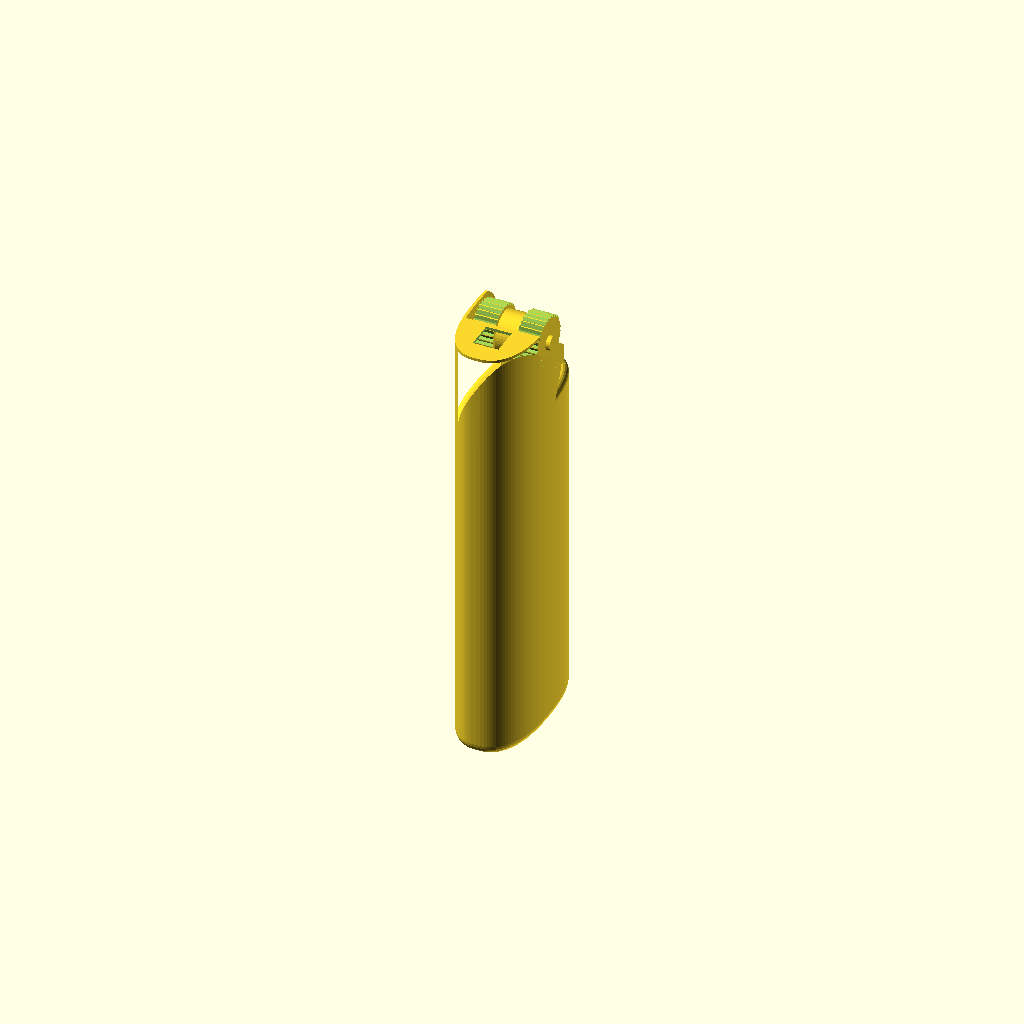
Cell 1 — every parameter at its default value.
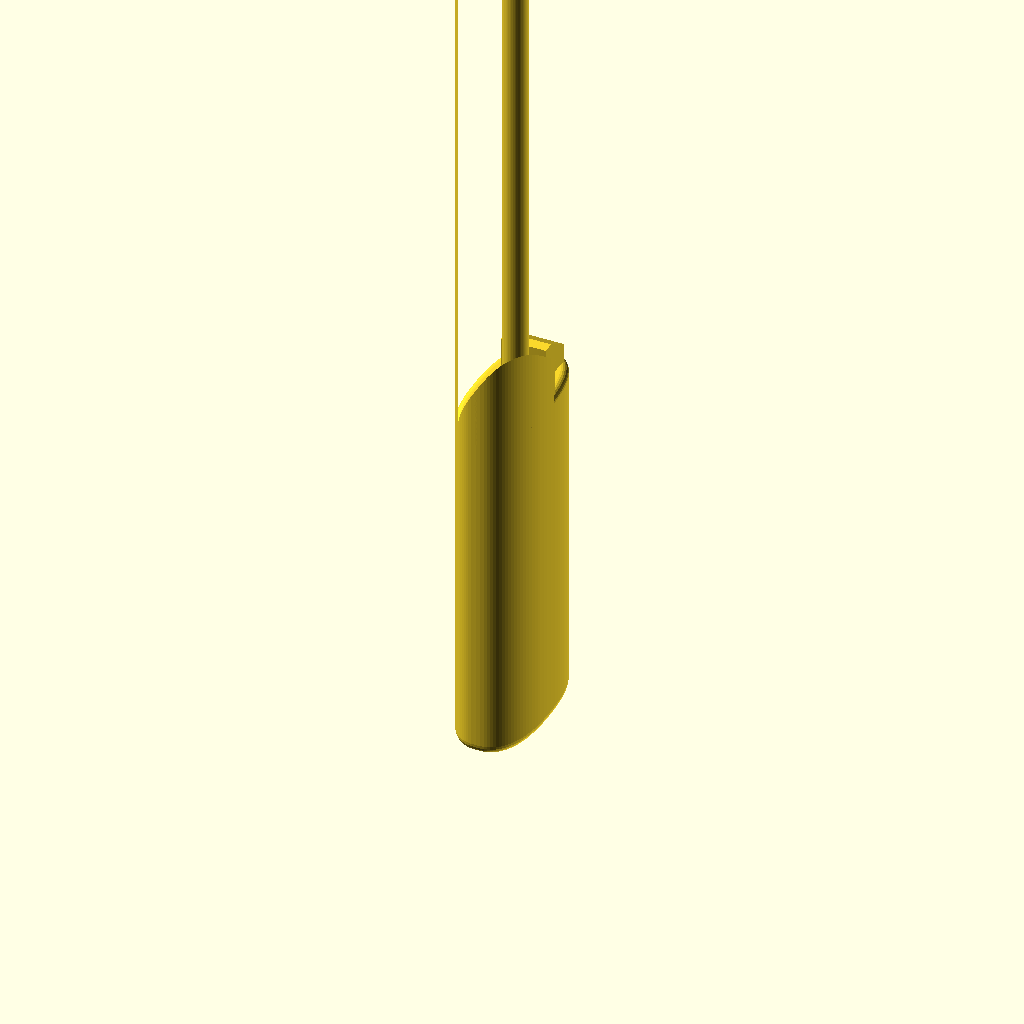
Cell 2: the same model with HEIGHT = 124.
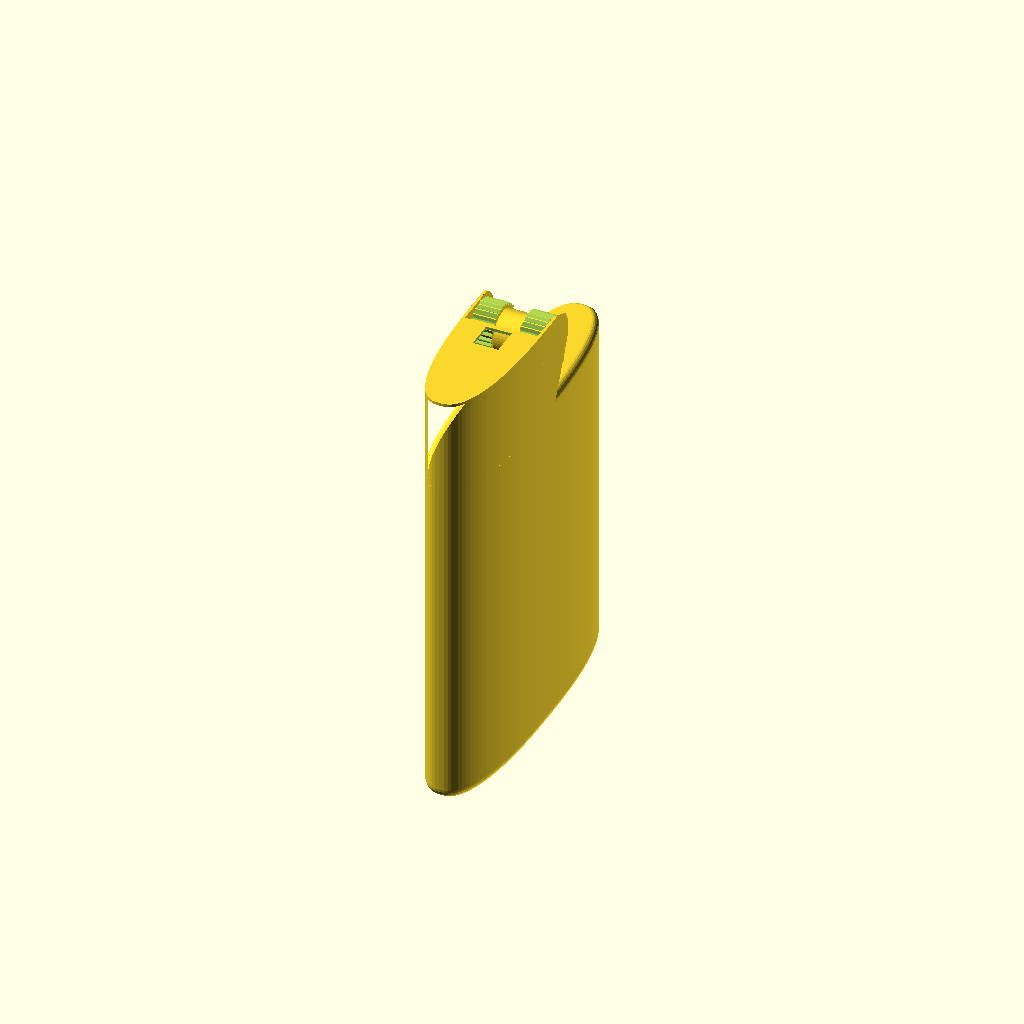
Cell 3 — WIDTH set to 44, the other parameters unchanged.
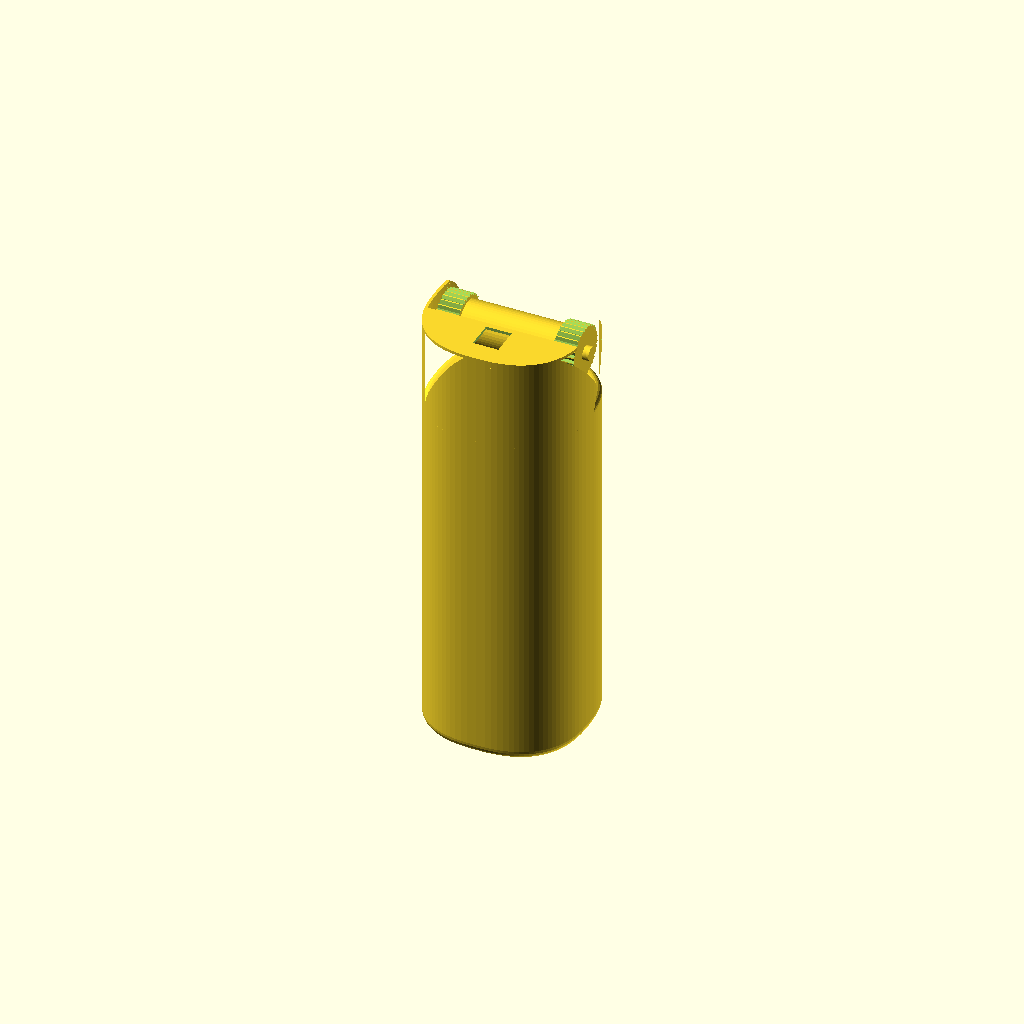
Cell 4: the same model with THICKNESS = 22.
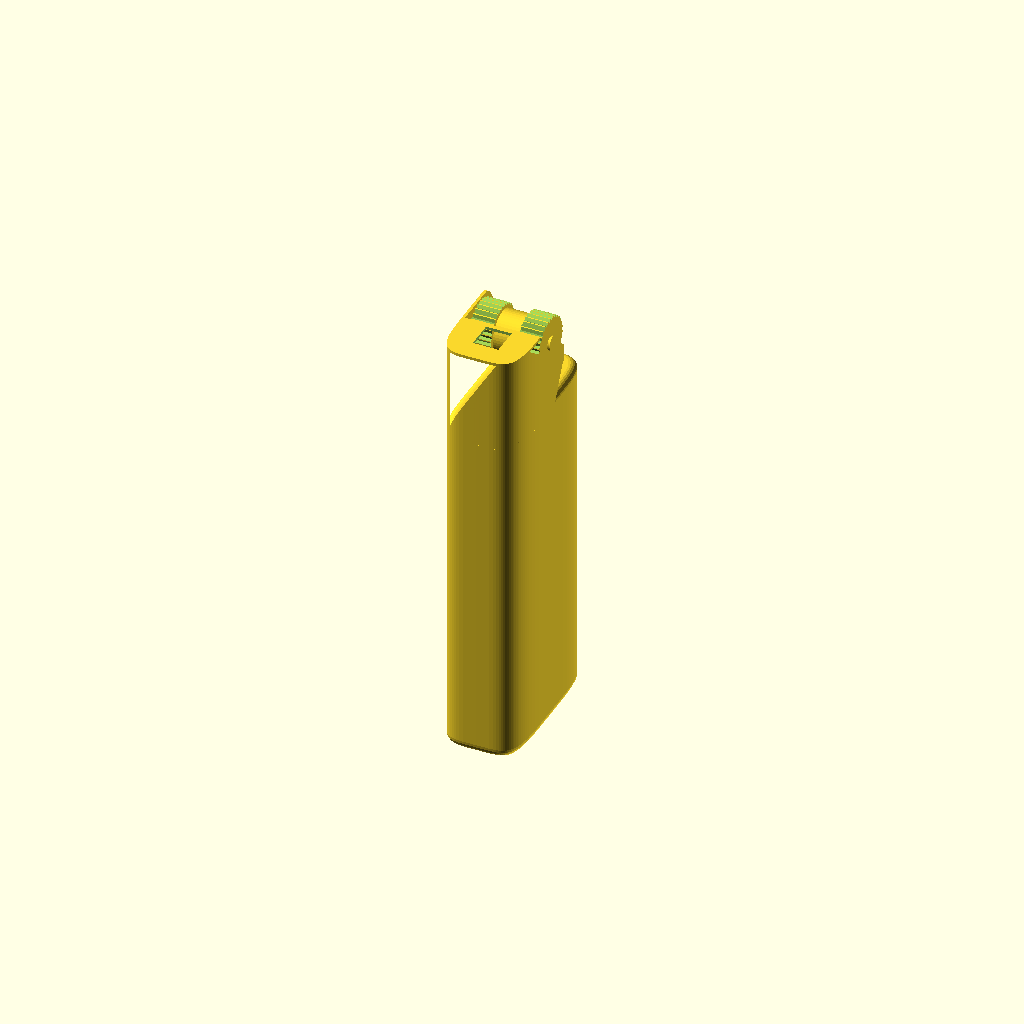
Cell 5: PROFILE_N = 5 (everything else at default).
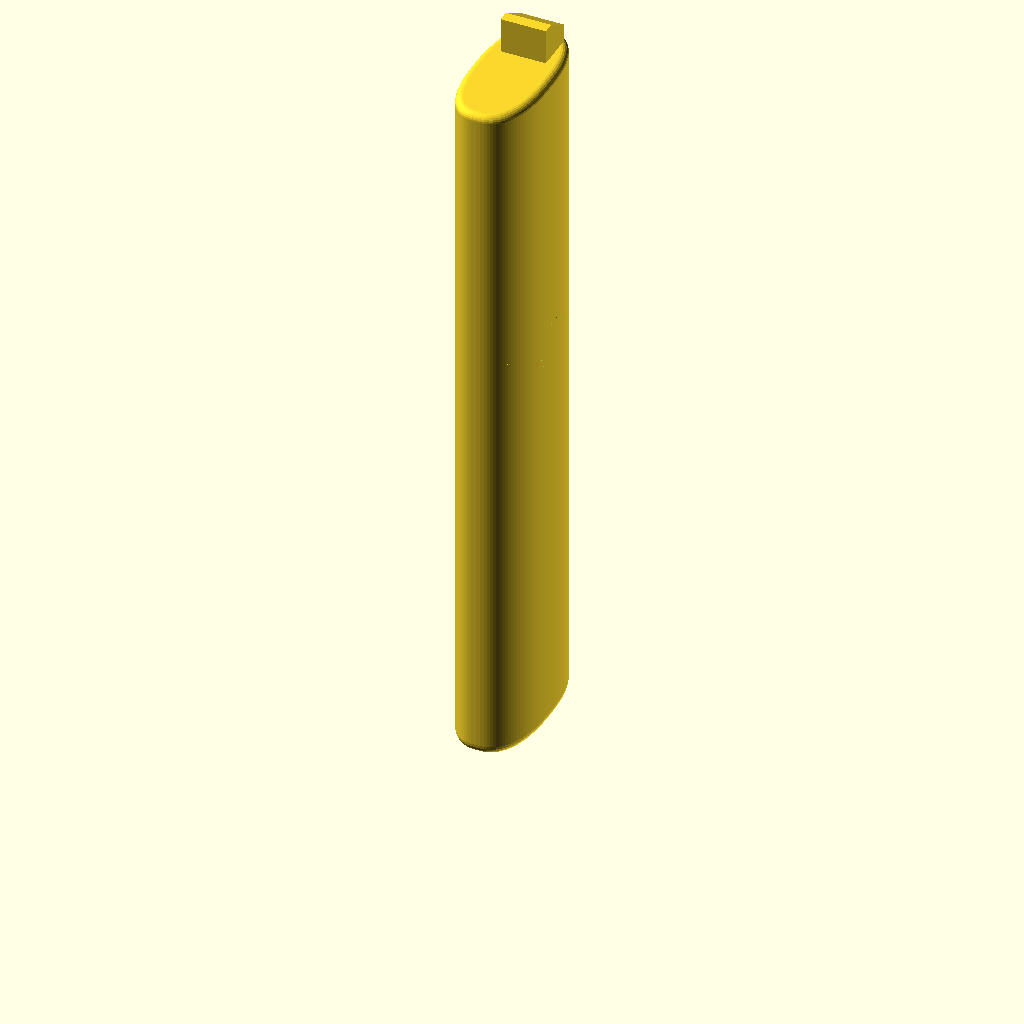
Cell 6: BODY_H = 100 (everything else at default).
One fixed orthographic camera (rotation 55°, 0°, 25°; colour scheme Cornfield) for every cell.
OpenSCAD source file models/cigarette-case/reference-objects/mini-bic-lighter.scad:
// BIC Mini lighter (model J25), as a reference object: a real-world item the cigarette case holds, shown in the assembly
// preview so that its fit can be seen: it goes into the box's round bay (BAY_ROUND) from the top and rests on the clip tab,
// above the mini holder. Upright (base down, as shown) the tab stops it, so it cannot reach the holder, which is intended.
// Turned upside down, with its wheel side (+Y here) towards the tab, its hood and wheel pass beside the tab and push the holder
// out through the box's floor: the hood ends 5.4 mm behind the centre and the tab only starts 6.3 mm out, so only the lever
// behind the wheel lands on the tab, 5.2 mm further on (docs/cigarette-case-assembly.md#reference-objects).
// The box's bay above the tab is fitted to this plan (THICKNESS, WIDTH, PROFILE_N and plan(), copied as LIGHTER_* into the box
// file; a test keeps them equal): the lighter is a third-party object, so every fit lives in the case box, never in this file's
// confirmed dimensions. It is never printed and never part of the ZIP. The
// preview loads mini-bic-lighter.stl, which is this file rendered (see docs/cigarette-case-assembly.md#reference-objects);
// render it again after any change here.
//
// Frame: millimetres, Z up, underside on z = 0, centred on the Z axis. The width (WIDTH) runs along Y, the thickness
// (THICKNESS) along X. The top, from -Y to +Y: the metal hood over the burner, the spark wheel (axle along X, its rear half
// outside the hood) and the plastic lever (fork) that the thumb presses after rolling the wheel. The hood is the body's oval
// carried on upwards: its sides and front end follow the body's curve, flush with it.
//
// Overall size, confirmed by BIC's own specification (BIC Graphic, product 3460002360: 62 x 22 x 11 mm) and two retailer
// listings (4imprint UK and WE MAG: 22 x 62 x 11 mm; US listings give 7/8 x 2 7/16 in, 22.2 x 61.9 mm). The profile and
// the top are estimated from photographs and proportions: no published figure exists for them. Every estimated value is
// marked below. The body is opaque, as on every BIC lighter, so there is no fuel window. Detail inside the hood (burner,
// flint, child guard spring) is left out; only the outside shape matters for the fit.

$fn = 48;

// --- Confirmed ---
HEIGHT = 62;            // overall, underside to the top of the hood and wheel
WIDTH = 22;             // across the flat faces' long axis (Y)
THICKNESS = 11;         // across the flat faces (X)

// --- Estimated ---
PROFILE_N = 2.5;        // superellipse exponent of the body's oval plan: 2 is an ellipse, higher is squarer
BODY_H = 50;            // plastic body, underside to the shoulder the hood is crimped onto
BASE_ROUND = 1.5;       // rounded bottom edge
TOP_ROUND = 1;          // rounded shoulder edge
HOOD_WALL = 0.4;        // the hood's sheet metal; its outside is the body's plan, flush with the body
HOOD_Z0 = BODY_H - 1.5; // the hood's lower edge, crimped over the shoulder
FLAME_SLOT = [3.6, 4];  // opening in the hood's top over the burner, X by Y
FLAME_SLOT_Y = -6;      // its centre
WHEEL_D = 7.4;          // the two knurled thumb rings
WHEEL_W = 3.2;          // width of each thumb ring (X); the flint wheel fills the rest of the span between the cheeks
FLINT_WHEEL_D = 6;      // the steel wheel between them, which strikes the flint
WHEEL_Y = 1;            // wheel axle position (Y); the hood's rear edge follows the wheel
WHEEL_Z = HEIGHT - WHEEL_D / 2;
WHEEL_GAP = 0.1;        // between each thumb ring and the hood's cheek
KNURLS = 30;            // grooves around each thumb ring
LEVER_W = 6.4;          // lever across X, between the hood's cheeks
LEVER_Y = [3.4, 9];     // lever from the wheel to near the rear edge (Y)
LEVER_TOP = BODY_H + 5; // the thumb pad next to the wheel; the lever slopes down towards the rear

// Superellipse |x/a|^n + |y/b|^n = 1, inset by d on both axes (the body is convex, so the hull of insets rounds its edges).
function plan(d = 0, steps = 96) = [for (i = [0 : steps - 1]) let (t = 360 * i / steps, c = cos(t), s = sin(t))
  [(THICKNESS / 2 - d) * sign(c) * pow(abs(c), 2 / PROFILE_N), (WIDTH / 2 - d) * sign(s) * pow(abs(s), 2 / PROFILE_N)]];

// Half the plan's extent across X at y, with the same inset d: where the hood's cheeks are.
function plan_x(y, d = 0) = (THICKNESS / 2 - d) * pow(1 - pow(abs(y) / (WIDTH / 2 - d), PROFILE_N), 1 / PROFILE_N);

// The wheel's span across X: between the cheeks' inner faces where they are narrowest along the wheel, at its rear edge.
WHEEL_SPAN = 2 * (plan_x(WHEEL_Y + WHEEL_D / 2, HOOD_WALL) - WHEEL_GAP);

// Rounded edges as quarter-circle steps: an inset slice at each height, hulled together.
module body() {
  arc = 6;
  hull() {
    for (i = [0 : arc]) let (a = 90 * i / arc) {
      translate([0, 0, BASE_ROUND * (1 - sin(a))]) linear_extrude(height = 0.01) polygon(plan(BASE_ROUND * (1 - cos(a))));
      translate([0, 0, BODY_H - TOP_ROUND * (1 - sin(a)) - 0.01]) linear_extrude(height = 0.01) polygon(plan(TOP_ROUND * (1 - cos(a))));
    }
  }
}

// The hood's side profile (Y, Z): flat on top from the front end to the wheel, rounded around the wheel at the rear.
module hood_profile() {
  intersection() {
    translate([-WIDTH / 2, HOOD_Z0]) square([WIDTH / 2 + WHEEL_Y + WHEEL_D, HEIGHT - HOOD_Z0]);
    hull() {
      translate([-WIDTH / 2, HOOD_Z0]) square([0.01, HEIGHT - HOOD_Z0]);
      translate([WHEEL_Y, HOOD_Z0]) square([0.01, 0.01]);
      translate([WHEEL_Y, WHEEL_Z]) circle(d = WHEEL_D + 2 * HOOD_WALL + 0.6);
    }
  }
}

// Sheet-metal hood: the body's oval plan carried on above the shoulder as a wall HOOD_WALL thick, cut to the side profile, so
// that its front end and its cheeks (which carry the wheel's axle) follow the body's curve. The top covers the front of the
// plan, with the flame slot, up to the wheel. Open at the rear, where the wheel shows and the lever sits, and at the bottom.
module hood() {
  intersection() {
    translate([0, 0, HOOD_Z0]) linear_extrude(height = HEIGHT - HOOD_Z0) difference() {
      polygon(plan());
      offset(delta = -HOOD_WALL) polygon(plan());
    }
    rotate([90, 0, 90]) linear_extrude(height = THICKNESS + 2, center = true) hood_profile();
  }
  difference() {
    intersection() {
      translate([0, 0, HEIGHT - HOOD_WALL]) linear_extrude(height = HOOD_WALL) polygon(plan());
      translate([-THICKNESS, -WIDTH, HEIGHT - 1]) cube([2 * THICKNESS, WIDTH + WHEEL_Y - WHEEL_D / 2 - 0.6, 2]);
    }
    translate([-FLAME_SLOT[0] / 2, FLAME_SLOT_Y - FLAME_SLOT[1] / 2, HEIGHT - 1]) cube([FLAME_SLOT[0], FLAME_SLOT[1], 2]);
  }
}

// Spark wheel: two knurled thumb rings either side of the smaller flint wheel, spanning the hood between its cheeks, on an
// axle whose ends sit in the cheeks.
module wheel() {
  translate([0, WHEEL_Y, WHEEL_Z]) rotate([0, 90, 0]) {
    cylinder(d = 2, h = 2 * (plan_x(WHEEL_Y) - HOOD_WALL / 2), center = true);
    cylinder(d = FLINT_WHEEL_D, h = WHEEL_SPAN - 2 * WHEEL_W + 0.02, center = true);
    for (m = [0, 1]) mirror([0, 0, m]) translate([0, 0, WHEEL_SPAN / 2 - WHEEL_W]) difference() {
      cylinder(d = WHEEL_D, h = WHEEL_W);
      for (k = [0 : KNURLS - 1]) rotate([0, 0, 360 * k / KNURLS]) translate([WHEEL_D / 2, 0, -1]) rotate([0, 0, 45]) cube([0.5, 0.5, WHEEL_W + 2], center = false);
    }
  }
}

// Flint tube: the plastic column that holds the flint up against the wheel.
module flint_tube() {
  translate([0, WHEEL_Y, BODY_H - 0.5]) cylinder(d = 3.4, h = WHEEL_Z - FLINT_WHEEL_D / 2 - BODY_H + 0.7);
}

// Lever: the thumb pad next to the wheel, sloping down towards the rear.
module lever() {
  translate([-LEVER_W / 2, 0, 0]) rotate([90, 0, 90]) linear_extrude(height = LEVER_W) polygon([
    [LEVER_Y[0], BODY_H - 0.5], [LEVER_Y[1], BODY_H - 0.5], [LEVER_Y[1], BODY_H + 2.5],
    [LEVER_Y[0] + 1.6, LEVER_TOP], [LEVER_Y[0], LEVER_TOP]]);
}

union() {
  body();
  hood();
  wheel();
  flint_tube();
  lever();
}
Customizer parameters (derived from the source; name, type, default, range or options):
HEIGHT: number, default 62
WIDTH: number, default 22
THICKNESS: number, default 11
PROFILE_N: number, default 2.5
BODY_H: number, default 50
BASE_ROUND: number, default 1.5
TOP_ROUND: number, default 1
HOOD_WALL: number, default 0.4
FLAME_SLOT: vector, default [3.6, 4]
FLAME_SLOT_Y: number, default -6
WHEEL_D: number, default 7.4
WHEEL_W: number, default 3.2
FLINT_WHEEL_D: number, default 6
WHEEL_Y: number, default 1
WHEEL_GAP: number, default 0.1
KNURLS: number, default 30
LEVER_W: number, default 6.4
LEVER_Y: vector, default [3.4, 9]
